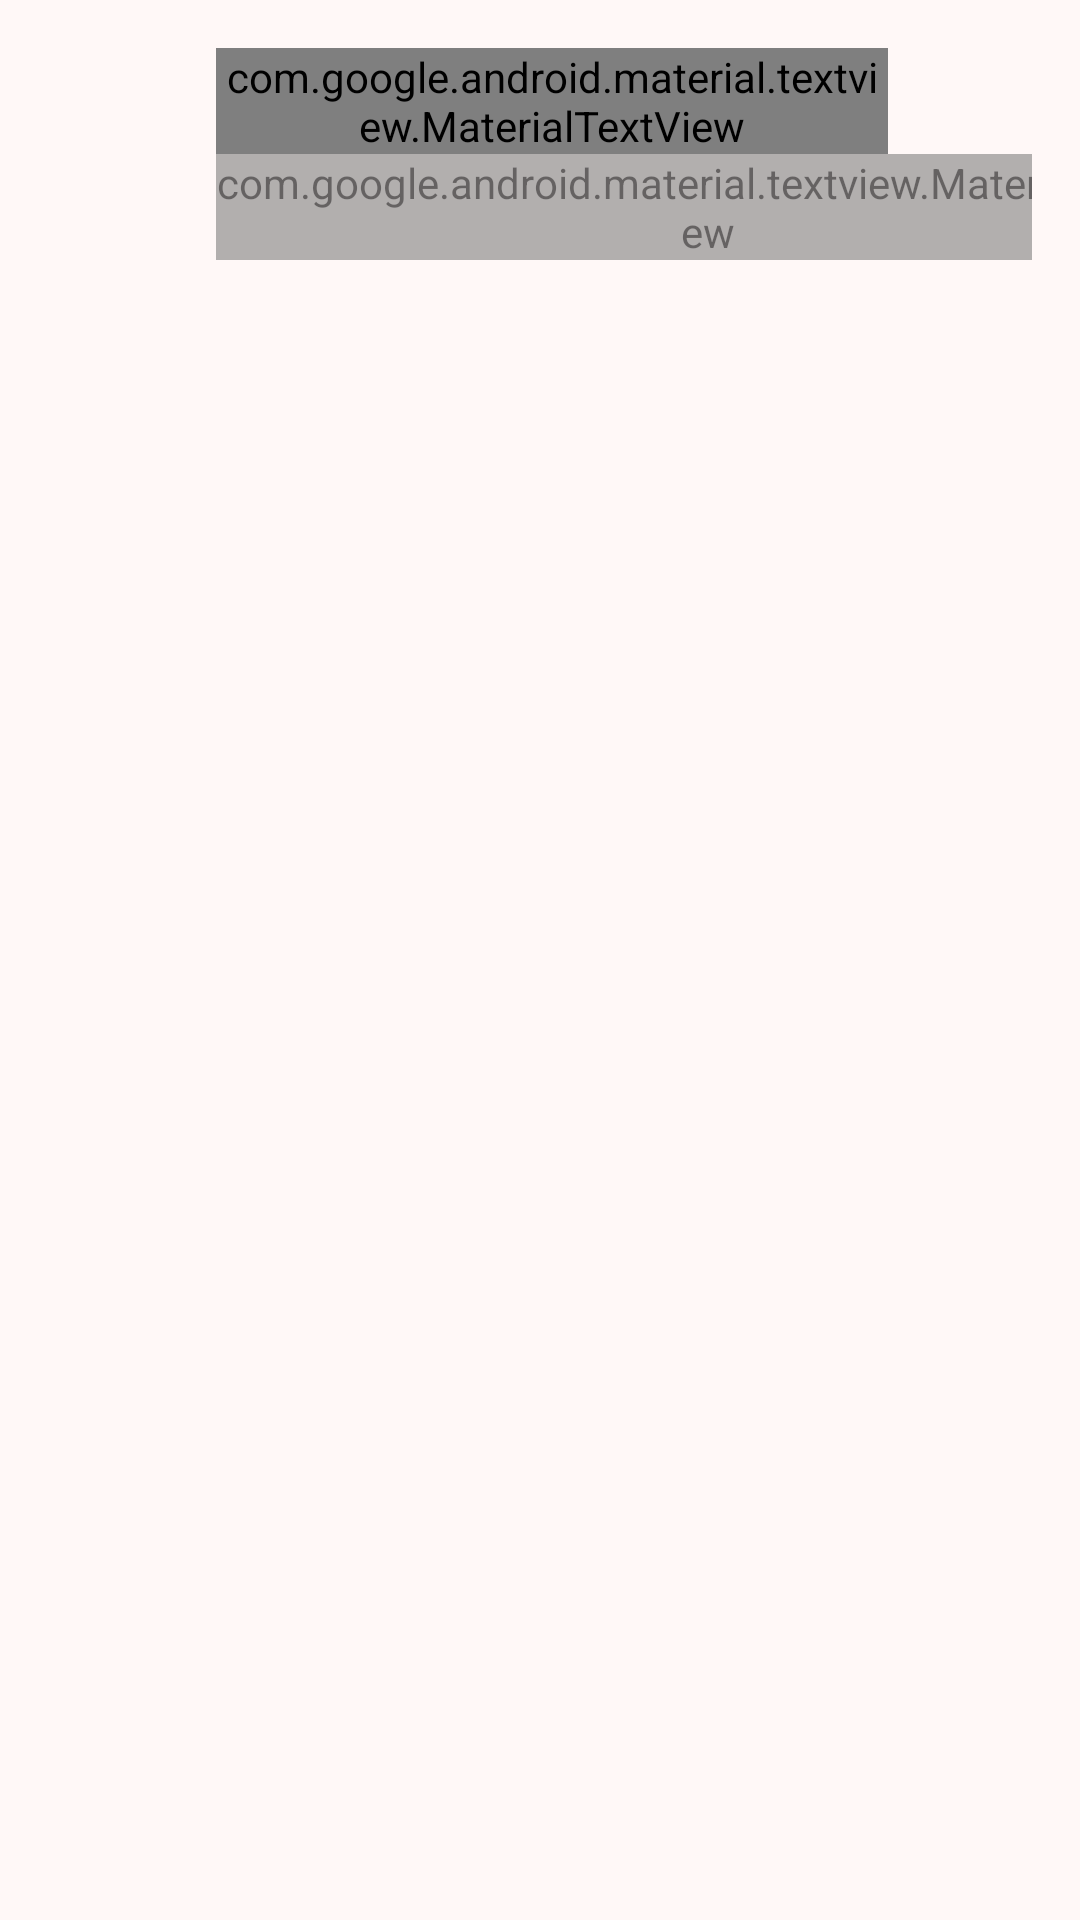

This screen was rendered from an Android layout file. Write that file and the resources it references.
<!-- AndroidManifest.xml: application theme Theme.Piggy -->
<!-- res/layout/bottom_sheet_category.xml -->
<?xml version="1.0" encoding="utf-8"?>
<androidx.constraintlayout.widget.ConstraintLayout
    android:layout_width="match_parent"
    android:layout_height="wrap_content"
    xmlns:tools="http://schemas.android.com/tools"
    android:padding="@dimen/fragment_padding"
    android:orientation="vertical"
    xmlns:android="http://schemas.android.com/apk/res/android"
    xmlns:app="http://schemas.android.com/apk/res-auto">

    <com.google.android.material.imageview.ShapeableImageView
        android:id="@+id/category_icon"
        app:layout_constraintStart_toStartOf="parent"
        app:layout_constraintTop_toTopOf="parent"
        tools:src="@drawable/ic_collapse_open_24"
        android:layout_width="48dp"
        android:layout_height="48dp" />

    <com.google.android.material.textview.MaterialTextView
        android:id="@+id/category_name"
        style="@style/fragment_title"
        app:layout_constraintTop_toTopOf="parent"
        app:layout_constraintStart_toEndOf="@id/category_icon"
        app:layout_constraintBottom_toTopOf="@id/category_type"
        app:layout_constraintEnd_toStartOf="@id/btn_update"
        android:layout_marginHorizontal="8dp"
        android:maxLines="1"
        android:ellipsize="end"
        android:layout_width="0dp"
        android:layout_height="wrap_content"
        android:textSize="16sp"
        tools:text="Category name" />

    <com.google.android.material.textview.MaterialTextView
        android:id="@+id/category_type"
        android:fontFamily="@font/inter_bold"
        app:layout_constraintTop_toBottomOf="@id/category_name"
        app:layout_constraintStart_toEndOf="@id/category_icon"
        android:layout_marginStart="8dp"
        android:alpha="0.6"
        android:layout_width="wrap_content"
        android:layout_height="wrap_content"
        android:textSize="12sp"
        tools:text="INCOME" />

    <Button
        app:layout_constraintTop_toTopOf="parent"
        app:layout_constraintEnd_toEndOf="parent"
        style="?attr/materialIconButtonFilledStyle"
        android:id="@+id/btn_delete"
        android:layout_width="wrap_content"
        android:layout_height="wrap_content"
        android:contentDescription="@string/delete_this_category"
        app:icon="@drawable/ic_delete_24"
        />

    <Button
        app:layout_constraintTop_toTopOf="parent"
        app:layout_constraintEnd_toStartOf="@id/btn_delete"
        style="?attr/materialIconButtonOutlinedStyle"
        android:id="@+id/btn_update"
        android:layout_width="wrap_content"
        android:layout_height="wrap_content"
        android:contentDescription="@string/edit_this_category"
        app:icon="@drawable/ic_icon_24"
        />
    
    <LinearLayout
        android:id="@+id/layout_budget"
        app:layout_constraintTop_toBottomOf="@id/category_type"
        android:layout_marginTop="16dp"
        android:orientation="vertical"
        android:layout_width="match_parent"
        android:layout_height="wrap_content">
    </LinearLayout>
</androidx.constraintlayout.widget.ConstraintLayout>
<!-- resources referenced by this layout -->
<resources>
  <dimen name="fragment_padding">16dp</dimen>
  <string name="delete_this_category">Delete this category</string>
  <string name="edit_this_category">Edit this category</string>
  <style name="fragment_title">
          <item name="android:fontFamily">@font/inter_light</item>
          <item name="android:textSize">26sp</item>
      </style>
  <color name="md_theme_primary">#A07575</color>
  <color name="md_theme_onPrimary">#FFFFFF</color>
  <color name="md_theme_primaryContainer">#FFDAD9</color>
  <color name="md_theme_onPrimaryContainer">#3B080E</color>
  <color name="md_theme_secondary">#775656</color>
  <color name="md_theme_onSecondary">#FFFFFF</color>
  <color name="md_theme_secondaryContainer">#FFDAD9</color>
  <color name="md_theme_onSecondaryContainer">#2C1515</color>
  <color name="md_theme_tertiary">#755A2F</color>
  <color name="md_theme_onTertiary">#FFFFFF</color>
  <color name="md_theme_tertiaryContainer">#FFDDAF</color>
  <color name="md_theme_onTertiaryContainer">#281800</color>
  <color name="md_theme_error">#BA1A1A</color>
  <color name="md_theme_onError">#FFFFFF</color>
  <color name="md_theme_errorContainer">#FFDAD6</color>
  <color name="md_theme_onErrorContainer">#410002</color>
  <color name="md_theme_background">#FFF8F7</color>
  <color name="md_theme_onBackground">#221919</color>
  <color name="md_theme_surface">#FFF8F7</color>
  <color name="md_theme_onSurface">#221919</color>
  <color name="md_theme_surfaceVariant">#F4DDDD</color>
  <color name="md_theme_onSurfaceVariant">#524343</color>
  <color name="md_theme_outline">#857372</color>
  <color name="md_theme_outlineVariant">#D7C1C1</color>
  <color name="md_theme_inverseSurface">#382E2E</color>
  <color name="md_theme_inverseOnSurface">#FFEDEC</color>
  <color name="md_theme_inversePrimary">#FFB3B3</color>
  <color name="md_theme_primaryFixed">#FFDAD9</color>
  <color name="md_theme_onPrimaryFixed">#3B080E</color>
  <color name="md_theme_primaryFixedDim">#FFB3B3</color>
  <color name="md_theme_onPrimaryFixedVariant">#733336</color>
  <color name="md_theme_secondaryFixed">#FFDAD9</color>
  <color name="md_theme_onSecondaryFixed">#2C1515</color>
  <color name="md_theme_secondaryFixedDim">#E6BDBC</color>
  <color name="md_theme_onSecondaryFixedVariant">#5D3F3F</color>
  <color name="md_theme_tertiaryFixed">#FFDDAF</color>
  <color name="md_theme_onTertiaryFixed">#281800</color>
  <color name="md_theme_tertiaryFixedDim">#E5C18D</color>
  <color name="md_theme_onTertiaryFixedVariant">#5B421A</color>
  <color name="md_theme_surfaceDim">#E8D6D5</color>
  <color name="md_theme_surfaceBright">#FFF8F7</color>
  <color name="md_theme_surfaceContainerLowest">#FFFFFF</color>
  <color name="md_theme_surfaceContainerLow">#FFF0F0</color>
  <color name="md_theme_surfaceContainer">#FCEAE9</color>
  <color name="md_theme_surfaceContainerHigh">#F6E4E3</color>
  <color name="md_theme_surfaceContainerHighest">#F0DEDE</color>
</resources>
